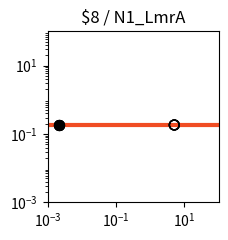

Here is the Python script that generated this plot: (Note: this script raises an exception after producing the figure.)
import matplotlib.pyplot as plt
import matplotlib.ticker as ticker
import numpy as np

fig, ax = plt.subplots(figsize=(2.5,2.5))

plt.xlim(1.000000e-03, 1.000000e+02)
plt.ylim(1.000000e-03, 1.000000e+02)

x = np.array([1.000000e-03,1.122018e-03,1.258925e-03,1.412538e-03,1.584893e-03,1.778279e-03,1.995262e-03,2.238721e-03,2.511886e-03,2.818383e-03,3.162278e-03,3.548134e-03,3.981072e-03,4.466836e-03,5.011872e-03,5.623413e-03,6.309573e-03,7.079458e-03,7.943282e-03,8.912509e-03,1.000000e-02,1.122018e-02,1.258925e-02,1.412538e-02,1.584893e-02,1.778279e-02,1.995262e-02,2.238721e-02,2.511886e-02,2.818383e-02,3.162278e-02,3.548134e-02,3.981072e-02,4.466836e-02,5.011872e-02,5.623413e-02,6.309573e-02,7.079458e-02,7.943282e-02,8.912509e-02,1.000000e-01,1.122018e-01,1.258925e-01,1.412538e-01,1.584893e-01,1.778279e-01,1.995262e-01,2.238721e-01,2.511886e-01,2.818383e-01,3.162278e-01,3.548134e-01,3.981072e-01,4.466836e-01,5.011872e-01,5.623413e-01,6.309573e-01,7.079458e-01,7.943282e-01,8.912509e-01,1.000000e+00,1.122018e+00,1.258925e+00,1.412538e+00,1.584893e+00,1.778279e+00,1.995262e+00,2.238721e+00,2.511886e+00,2.818383e+00,3.162278e+00,3.548134e+00,3.981072e+00,4.466836e+00,5.011872e+00,5.623413e+00,6.309573e+00,7.079458e+00,7.943282e+00,8.912509e+00,1.000000e+01,1.122018e+01,1.258925e+01,1.412538e+01,1.584893e+01,1.778279e+01,1.995262e+01,2.238721e+01,2.511886e+01,2.818383e+01,3.162278e+01,3.548134e+01,3.981072e+01,4.466836e+01,5.011872e+01,5.623413e+01,6.309573e+01,7.079458e+01,7.943282e+01,8.912509e+01,1.000000e+02,])
y = np.array([1.830000e-01,1.830000e-01,1.830000e-01,1.830000e-01,1.830000e-01,1.830000e-01,1.830000e-01,1.830000e-01,1.830000e-01,1.830000e-01,1.830000e-01,1.830000e-01,1.830000e-01,1.830000e-01,1.830000e-01,1.830000e-01,1.830000e-01,1.830000e-01,1.830000e-01,1.830000e-01,1.830000e-01,1.830000e-01,1.830000e-01,1.830000e-01,1.830000e-01,1.830000e-01,1.830000e-01,1.830000e-01,1.830000e-01,1.830000e-01,1.830000e-01,1.830000e-01,1.830000e-01,1.830000e-01,1.830000e-01,1.830000e-01,1.830000e-01,1.830000e-01,1.830000e-01,1.830000e-01,1.830000e-01,1.830000e-01,1.830000e-01,1.830000e-01,1.830000e-01,1.830000e-01,1.830000e-01,1.830000e-01,1.830000e-01,1.830000e-01,1.830000e-01,1.830000e-01,1.830000e-01,1.830000e-01,1.830000e-01,1.830000e-01,1.830000e-01,1.830000e-01,1.830000e-01,1.830000e-01,1.830000e-01,1.830000e-01,1.830000e-01,1.830000e-01,1.830000e-01,1.830000e-01,1.830000e-01,1.830000e-01,1.830000e-01,1.830000e-01,1.830000e-01,1.830000e-01,1.830000e-01,1.830000e-01,1.830000e-01,1.830000e-01,1.830000e-01,1.830000e-01,1.830000e-01,1.830000e-01,1.830000e-01,1.830000e-01,1.830000e-01,1.830000e-01,1.830000e-01,1.830000e-01,1.830000e-01,1.830000e-01,1.830000e-01,1.830000e-01,1.830000e-01,1.830000e-01,1.830000e-01,1.830000e-01,1.830000e-01,1.830000e-01,1.830000e-01,1.830000e-01,1.830000e-01,1.830000e-01,1.830000e-01,])
c = "#f04d23"

hi_x = np.array([2.200000e-03,2.200000e-03,2.200000e-03,2.200000e-03,])
hi_y = np.array([1.830000e-01,1.830000e-01,1.830000e-01,1.830000e-01,])
lo_x = np.array([5.054300e+00,5.054300e+00,5.054300e+00,5.054300e+00,])
lo_y = np.array([1.830000e-01,1.830000e-01,1.830000e-01,1.830000e-01,])

plt.loglog(x,y,lw=3,color=c)
plt.scatter(hi_x,hi_y,marker='o',s=50,color='black',zorder=10)
plt.scatter(lo_x,lo_y,marker='o',s=50,edgecolors='black',color='none',zorder=10)

plt.title("$8 / N1_LmrA")

ax.xaxis.set_major_locator(ticker.LogLocator(numticks=3))
ax.yaxis.set_major_locator(ticker.LogLocator(numticks=3))

ax.set_aspect('equal')
plt.tight_layout()

plt.savefig("/content/output/0x9E/response_plot_$8_N1_LmrA.png", bbox_inches='tight')
